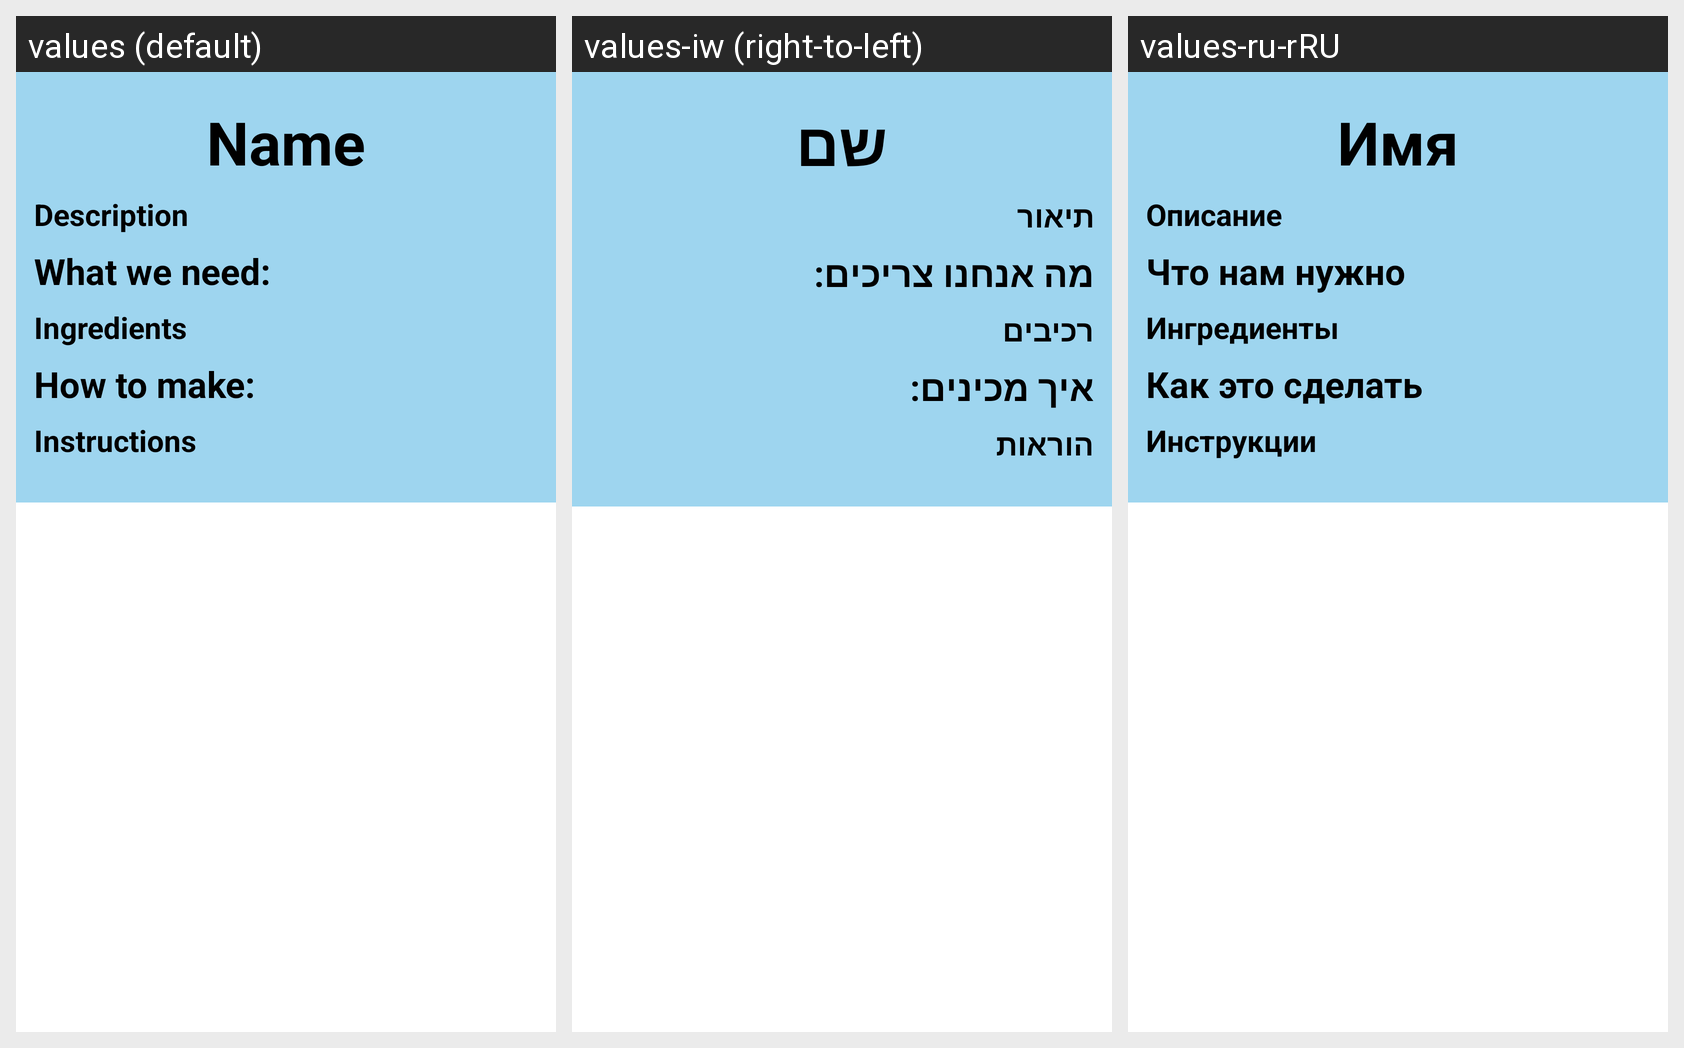

The Android screen above is rendered under several locales of the same app. Produce the string resources it draws, with the default and per-locale values.
Android screen res/layout/fragment_recipe.xml rendered under 3 locales, left to right: values (default), values-iw (right-to-left), values-ru-rRU. Device: Nexus 5 (rendered at 1080×1920; each locale shown at half size, 540×960, under a caption strip naming it); theme Theme.CookEat.
Strings drawn on this screen, with the default value and each locale's value (text and hints the layout hard-codes, and strings that could not be matched under every locale, appear in the picture but are not listed):

name
  values: Name
  values-iw: שם
  values-ru-rRU: Имя

description
  values: Description
  values-iw: תיאור
  values-ru-rRU: Описание

what_we_need
  values: What we need:
  values-iw: מה אנחנו צריכים:
  values-ru-rRU: Что нам нужно

ingredients
  values: Ingredients
  values-iw: רכיבים
  values-ru-rRU: Ингредиенты

how_to_make
  values: How to make:
  values-iw: איך מכינים:
  values-ru-rRU: Как это сделать

instructions
  values: Instructions
  values-iw: הוראות
  values-ru-rRU: Инструкции
